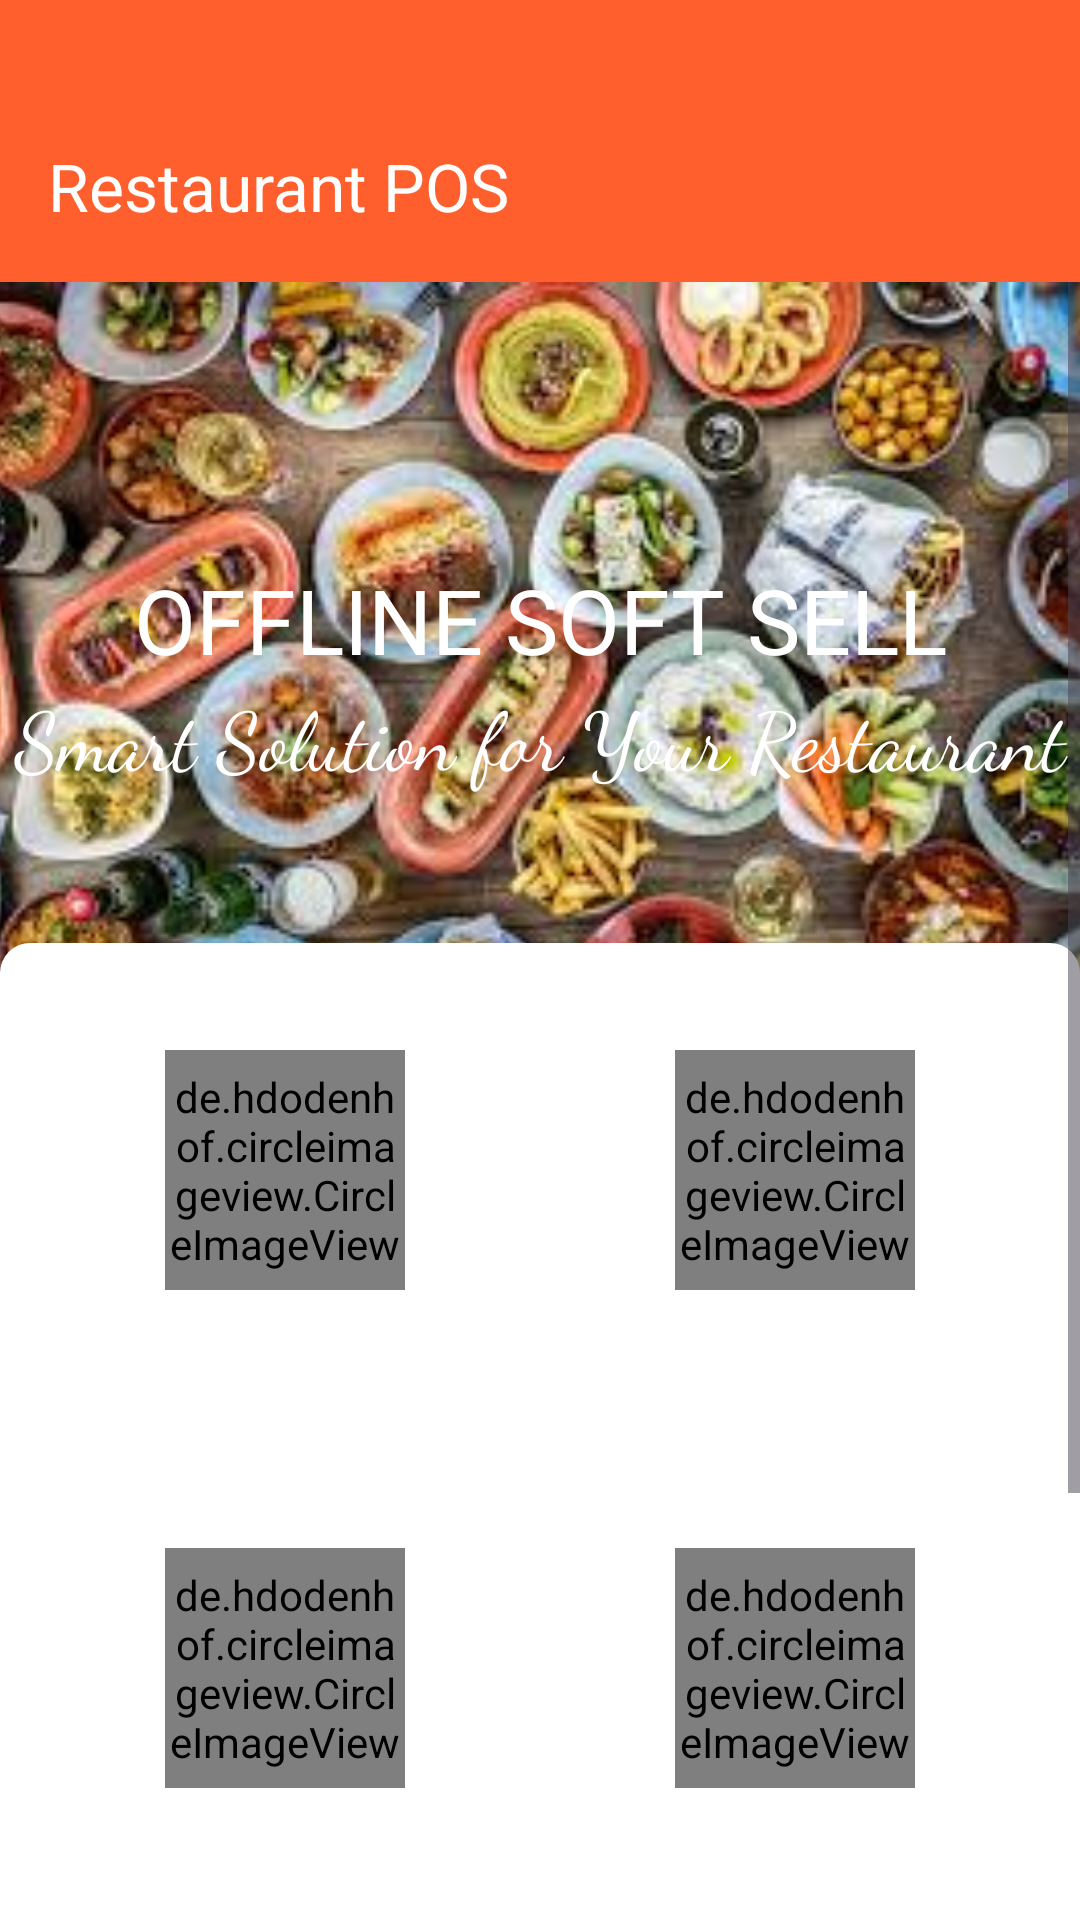

The Android layout XML behind this screen, and the referenced resources:
<!-- AndroidManifest.xml: application theme Theme.RestaurantMiniPOS -->
<!-- res/layout/activity_main.xml -->
<?xml version="1.0" encoding="utf-8"?>
<LinearLayout
    android:orientation="vertical"
    android:layout_width="match_parent"
    android:layout_height="match_parent"
    xmlns:tools="http://schemas.android.com/tools"
    xmlns:app="http://schemas.android.com/apk/res-auto"
    tools:context=".presentation.ui.activity.MainActivity"
    xmlns:android="http://schemas.android.com/apk/res/android">

    <com.google.android.material.appbar.AppBarLayout
        android:paddingTop="30dp"
        android:background="@color/orange"
        android:layout_width="match_parent"
        android:layout_height="wrap_content">

        <com.google.android.material.appbar.MaterialToolbar
            app:title="Restaurant POS"
            app:titleTextColor="@color/white"
            android:layout_width="match_parent"
            android:layout_height="wrap_content"/>
    </com.google.android.material.appbar.AppBarLayout>

    <ScrollView
        android:fillViewport="true"
        android:layout_width="match_parent"
        android:layout_height="match_parent">

        <androidx.constraintlayout.widget.ConstraintLayout
            android:layout_width="match_parent"
            android:layout_height="wrap_content">

            <ImageView
                android:id="@+id/foodIV"
                android:src="@drawable/food"
                android:layout_height="250dp"
                android:scaleType="centerCrop"
                android:layout_width="match_parent"
                android:foreground="@color/light_black"
                android:contentDescription="@string/text"
                app:layout_constraintTop_toTopOf="parent"/>

            <TextView
                android:textSize="30sp"
                android:gravity="center"
                android:layout_width="match_parent"
                android:layout_height="wrap_content"
                android:text="@string/offline_soft_sell"
                app:layout_constraintBottom_toTopOf="@id/tv" />

            <TextView
                android:id="@+id/tv"
                android:textSize="27sp"
                android:gravity="center"
                android:fontFamily="cursive"
                android:layout_marginBottom="50dp"
                android:layout_width="match_parent"
                android:layout_height="wrap_content"
                app:layout_constraintBottom_toTopOf="@id/gl"
                android:text="@string/smart_solution_for_your_restaurant"/>

            <GridLayout
                android:id="@+id/gl"
                android:padding="10dp"
                android:columnCount="2"
                android:layout_marginTop="-30dp"
                android:layout_width="match_parent"
                android:layout_height="wrap_content"
                android:backgroundTint="@color/white"
                android:background="@drawable/bg_top_radius_10"
                app:layout_constraintTop_toBottomOf="@id/foodIV">

                <LinearLayout
                    android:gravity="center"
                    android:layout_width="0dp"
                    android:layout_margin="8dp"
                    android:layout_height="150dp"
                    android:orientation="vertical"
                    android:id="@+id/allCustomers"
                    android:layout_columnWeight="1"
                    android:backgroundTint="@color/orange"
                    android:background="@drawable/bg_radius_10">

                    <de.hdodenhof.circleimageview.CircleImageView
                        android:layout_width="80dp"
                        android:layout_height="80dp"
                        android:src="@drawable/group"/>

                    <TextView
                        android:textSize="18sp"
                        android:layout_marginTop="10dp"
                        android:layout_width="wrap_content"
                        android:layout_height="wrap_content"
                        android:text="@string/all_customers"/>
                </LinearLayout>

                <LinearLayout
                    android:gravity="center"
                    android:layout_width="0dp"
                    android:layout_margin="8dp"
                    android:layout_height="150dp"
                    android:id="@+id/allProducts"
                    android:orientation="vertical"
                    android:layout_columnWeight="1"
                    android:backgroundTint="@color/orange"
                    android:background="@drawable/bg_radius_10">

                    <de.hdodenhof.circleimageview.CircleImageView
                        android:layout_width="80dp"
                        android:layout_height="80dp"
                        android:src="@drawable/food2"/>

                    <TextView
                        android:textSize="18sp"
                        android:layout_marginTop="10dp"
                        android:text="@string/all_products"
                        android:layout_width="wrap_content"
                        android:layout_height="wrap_content" />
                </LinearLayout>

                <LinearLayout
                    android:id="@+id/pos"
                    android:gravity="center"
                    android:layout_width="0dp"
                    android:layout_margin="8dp"
                    android:layout_height="150dp"
                    android:orientation="vertical"
                    android:layout_columnWeight="1"
                    android:backgroundTint="@color/orange"
                    android:background="@drawable/bg_radius_10">

                    <de.hdodenhof.circleimageview.CircleImageView
                        android:src="@drawable/pos"
                        android:layout_width="80dp"
                        android:layout_height="80dp" />

                    <TextView
                        android:textSize="18sp"
                        android:text="@string/pos"
                        android:layout_marginTop="10dp"
                        android:layout_width="wrap_content"
                        android:layout_height="wrap_content" />
                </LinearLayout>

                <LinearLayout
                    android:gravity="center"
                    android:layout_width="0dp"
                    android:layout_margin="8dp"
                    android:layout_height="150dp"
                    android:id="@+id/allExpenses"
                    android:orientation="vertical"
                    android:layout_columnWeight="1"
                    android:backgroundTint="@color/orange"
                    android:background="@drawable/bg_radius_10">

                    <de.hdodenhof.circleimageview.CircleImageView
                        android:layout_width="80dp"
                        android:layout_height="80dp"
                        android:src="@drawable/expense"/>

                    <TextView
                        android:textSize="18sp"
                        android:layout_marginTop="10dp"
                        android:text="@string/all_expenses"
                        android:layout_width="wrap_content"
                        android:layout_height="wrap_content" />
                </LinearLayout>

                <LinearLayout
                    android:id="@+id/report"
                    android:gravity="center"
                    android:layout_width="0dp"
                    android:layout_margin="8dp"
                    android:layout_height="150dp"
                    android:orientation="vertical"
                    android:layout_columnWeight="1"
                    android:backgroundTint="@color/orange"
                    android:background="@drawable/bg_radius_10">

                    <de.hdodenhof.circleimageview.CircleImageView
                        android:layout_width="80dp"
                        android:layout_height="80dp"
                        android:src="@drawable/report"/>

                    <TextView
                        android:textSize="18sp"
                        android:text="@string/report"
                        android:layout_marginTop="10dp"
                        android:layout_width="wrap_content"
                        android:layout_height="wrap_content" />
                </LinearLayout>

                <LinearLayout
                    android:gravity="center"
                    android:id="@+id/setting"
                    android:layout_width="0dp"
                    android:layout_margin="8dp"
                    android:layout_height="150dp"
                    android:orientation="vertical"
                    android:layout_columnWeight="1"
                    android:backgroundTint="@color/orange"
                    android:background="@drawable/bg_radius_10">

                    <de.hdodenhof.circleimageview.CircleImageView
                        android:layout_width="80dp"
                        android:layout_height="80dp"
                        android:src="@drawable/setting"/>

                    <TextView
                        android:textSize="18sp"
                        android:text="@string/setting"
                        android:layout_marginTop="10dp"
                        android:layout_width="wrap_content"
                        android:layout_height="wrap_content" />
                </LinearLayout>
            </GridLayout>
        </androidx.constraintlayout.widget.ConstraintLayout>
    </ScrollView>
</LinearLayout>
<!-- resources referenced by this layout -->
<resources>
  <color name="light_black">#AA000000</color>
  <color name="orange">#FF5F2C</color>
  <color name="white">#FFFFFFFF</color>
  <!-- drawable bg_top_radius_10 (drawable) -->
  <?xml version="1.0" encoding="utf-8"?>
  <shape android:shape="rectangle" xmlns:android="http://schemas.android.com/apk/res/android">
      <corners android:topRightRadius="10dp" android:topLeftRadius="10dp"/>
  </shape>
  <!-- drawable expense: png bitmap (drawable, 4170 bytes) -->
  <!-- drawable food: jpg bitmap (drawable, 17945 bytes) -->
  <!-- drawable food2: jpg bitmap (drawable, 42588 bytes) -->
  <!-- drawable group: jpg bitmap (drawable, 6461 bytes) -->
  <!-- drawable pos: png bitmap (drawable, 47639 bytes) -->
  <!-- drawable report: webp bitmap (drawable, 5142 bytes) -->
  <!-- drawable setting: jpg bitmap (drawable, 20332 bytes) -->
  <string name="all_customers"><font color="#FFFFFFFF">All Customers</font></string>
  <string name="all_expenses"><font color="#FFFFFFFF">All Expenses</font></string>
  <string name="all_products"><font color="#FFFFFFFF">All Products</font></string>
  <string name="offline_soft_sell"><font color="#FFFFFFFF">OFFLINE SOFT SELL</font></string>
  <string name="pos"><font color="#FFFFFFFF">POS</font></string>
  <string name="report"><font color="#FFFFFFFF">Report</font></string>
  <string name="setting"><font color="#FFFFFFFF">Setting</font></string>
  <string name="smart_solution_for_your_restaurant"><font color="#FFFFFFFF">Smart Solution for Your Restaurant</font></string>
  <string name="text">Text</string>
  <style name="Theme.RestaurantMiniPOS" parent="Base.Theme.RestaurantMiniPOS" />
  <style name="Base.Theme.RestaurantMiniPOS" parent="Theme.Material3.DayNight.NoActionBar">
          
          
      </style>
</resources>
